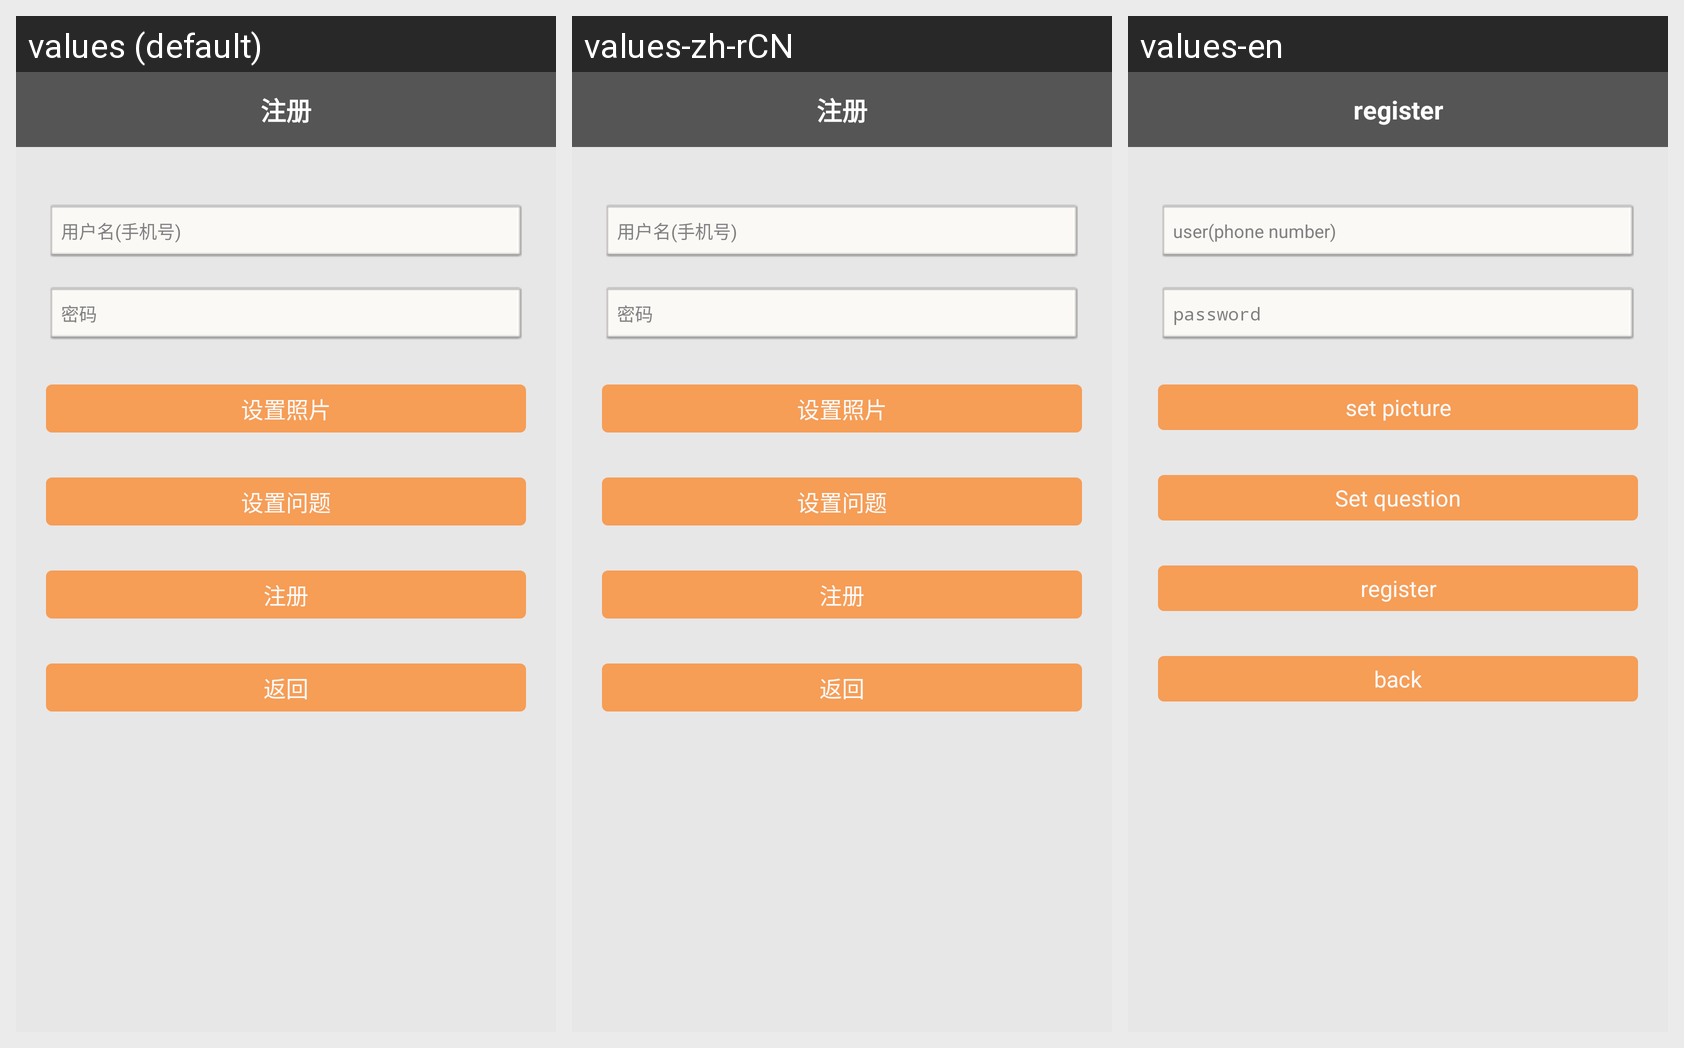

Here is an Android app screen in its default locale and in the app's own translations. Write out the translated-string differences for the strings that appear on this screen.
Android screen res/layout/activity_register_layout.xml rendered under 3 locales, left to right: values (default), values-zh-rCN, values-en. Device: Nexus 5 (rendered at 1080×1920; each locale shown at half size, 540×960, under a caption strip naming it); theme AppTheme.
Strings drawn on this screen, with the default value and each locale's value (text and hints the layout hard-codes, and strings that could not be matched under every locale, appear in the picture but are not listed):

register
  values: 注册
  values-zh-rCN: 注册
  values-en: register

name
  values: 用户名(手机号)
  values-zh-rCN: 用户名(手机号)
  values-en: user(phone number)

password
  values: 密码
  values-zh-rCN: 密码
  values-en: password

set_pic
  values: 设置照片
  values-zh-rCN: 设置照片
  values-en: set picture

question_set
  values: 设置问题
  values-zh-rCN: 设置问题
  values-en: Set question

back
  values: 返回
  values-zh-rCN: 返回
  values-en: back
